Run: headless pygame with SDL's dummy video driver; simulated clock (each Clock.tick advances the game by its frame time, no real sleeping); random seed 0; keys injected as events and as key.get_pressed() state; mouse plan: one left click at the window centre at the start of phase 2, then a move to the lower-right quarter at the start of phase 3.
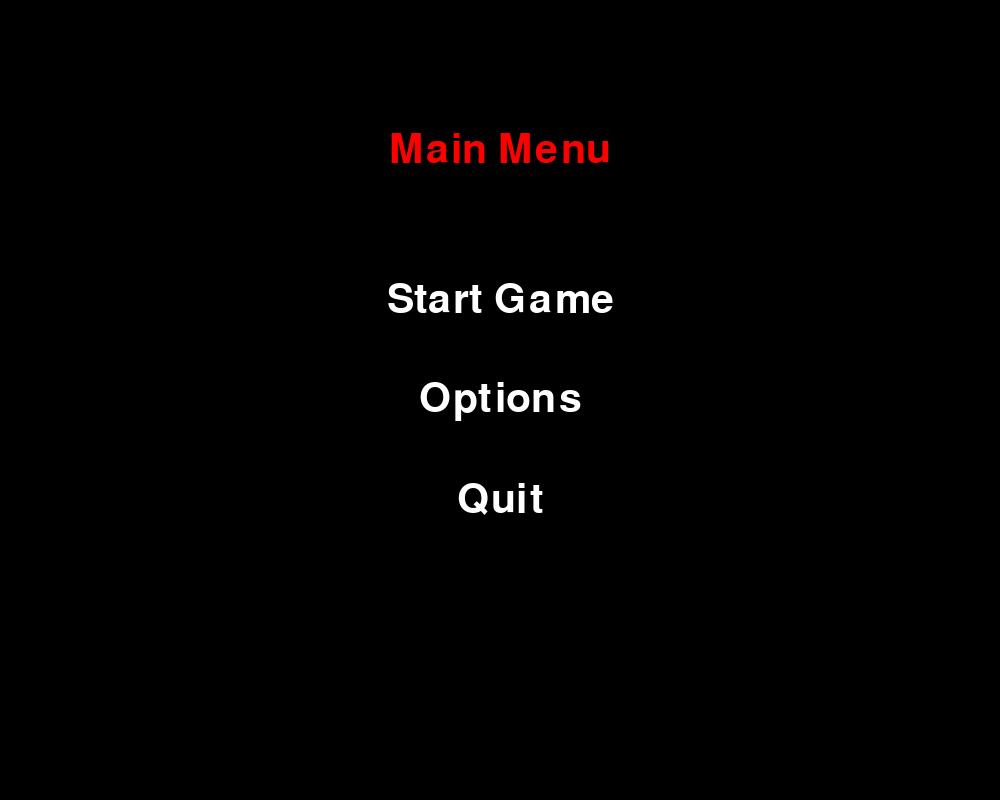
Frame 1 of 4 · flips 1–60 · no input
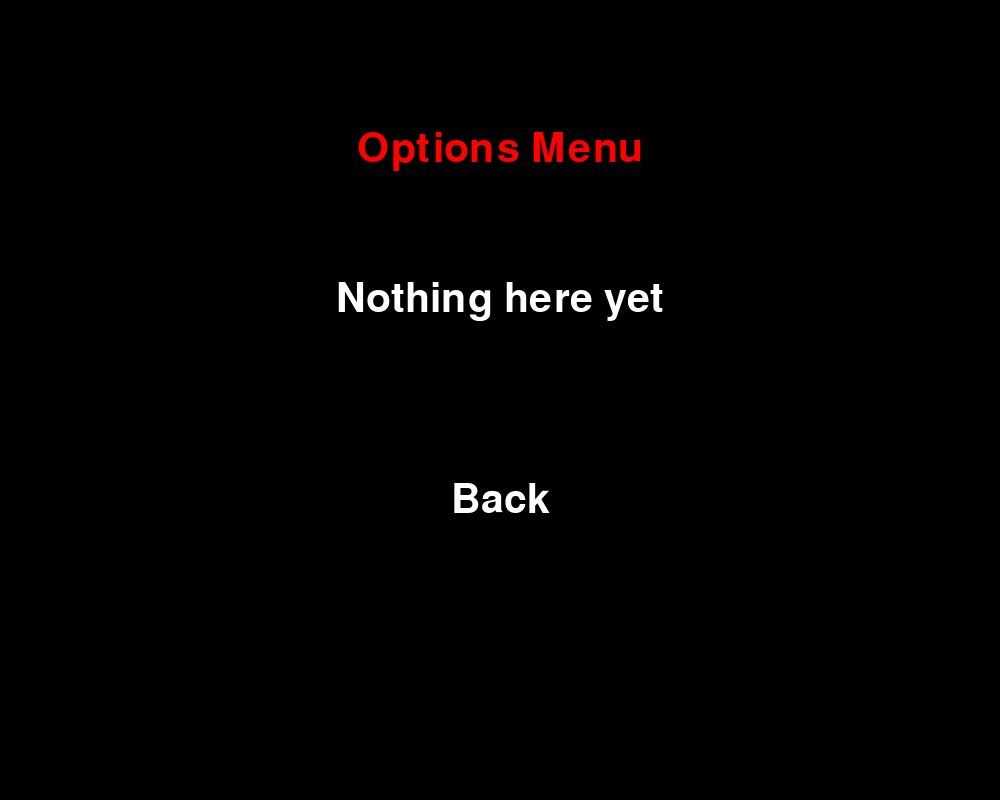
Frame 2 of 4 · flips 61–180 · clicked the window centre · tapped SPACE, RETURN · held RIGHT (→), D
Frame 3 of 4 · flips 181–300 · moved the mouse to the lower-right quarter · held DOWN (↓), S · screen unchanged from frame 2, image omitted
Frame 4 of 4 · flips 301–420 · held LEFT (←), A, UP (↑), W · screen unchanged from frame 3, image omitted

The pygame program that drew these frames:

import pygame
import sys
from random import randint

# Init game
pygame.init()
pygame.display.set_caption("Snake-Like")


class Platformer:
    def __init__(self):
        # Window parameters
        self.window = pygame.display.set_mode((1000, 800))
        self.run = True
        self.fps = 60
        self.clock = pygame.time.Clock()

        # Snake
        self.snake_head = pygame.Rect(20, 20, 40, 40)
        self.snake_body_size = 30
        self.snake_speed = 11
        self.segments = []
        self.snake_direction = 0
        self.score = 0

        # Food
        self.food_size = 30
        self.is_spawned = False

        # Borders
        self.top = pygame.Rect(0, 0, 1000, 10)
        self.bottom = pygame.Rect(0, 790, 1000, 10)
        self.left = pygame.Rect(0, 0, 10, 800)
        self.right = pygame.Rect(990, 0, 10, 800)

        # State
        self.state = "menu"

        self.hover_start = False
        self.hover_options = False
        self.hover_quit = False
        self.hover_back = False
        self.hover_new = False
        self.hover_main = False

    def collision(self):
        if self.snake_head.colliderect(self.food):
            self.score += 1
            self.is_spawned = False

    def create_food(self):
        if not self.is_spawned:

            self.food = pygame.Rect(
                randint(100, 900 - self.food_size),
                randint(100, 700 - self.food_size),
                self.food_size,
                self.food_size,
            )
            self.is_spawned = True

    def move_snake(self):
        keys = pygame.key.get_pressed()
        x_limit = self.window.get_width() - self.snake_head.width
        y_limit = self.window.get_height() - self.snake_head.height

        if self.snake_direction == 0:
            self.snake_head.x += self.snake_speed
            if self.snake_head.x > x_limit:
                self.state = "gameover"
        elif self.snake_direction == 90:
            self.snake_head.y += self.snake_speed
            if self.snake_head.y > y_limit:
                self.state = "gameover"
        elif self.snake_direction == 180:
            self.snake_head.x -= self.snake_speed
            if self.snake_head.x < 0:
                self.state = "gameover"
        elif self.snake_direction == 270:
            self.snake_head.y -= self.snake_speed
            if self.snake_head.y < 0:
                self.state = "gameover"

        if keys[pygame.K_d] and self.snake_direction != 180:
            self.snake_direction = 0
        elif keys[pygame.K_a] and self.snake_direction != 0:
            self.snake_direction = 180
        elif keys[pygame.K_w] and self.snake_direction != 90:
            self.snake_direction = 270
        elif keys[pygame.K_s] and self.snake_direction != 270:
            self.snake_direction = 90

    def draw_window(self):
        # Draw background
        self.window.fill((0, 0, 0))

        # Draw snake head
        pygame.draw.rect(self.window, (111, 111, 111), self.snake_head, border_radius=30)

        # Draw food
        self.create_food()
        pygame.draw.rect(self.window, (111, 111, 111), self.food, border_radius=30)

        # Score text
        font = pygame.font.SysFont("Arial", 30)

        score_text = font.render(f"Score: {self.score}", True, (255, 255, 255))
        self.window.blit(score_text, (20, 750))

        # Draw Borders
        pygame.draw.rect(self.window, (111, 111, 111), self.top)
        pygame.draw.rect(self.window, (111, 111, 111), self.bottom)
        pygame.draw.rect(self.window, (111, 111, 111), self.left)
        pygame.draw.rect(self.window, (111, 111, 111), self.right)

        # Update and fps
        self.clock.tick(self.fps)
        pygame.display.update()

    def key_event(self):
        for event in pygame.event.get():
            if event.type == pygame.QUIT:
                self.run = False
                sys.exit()

            if event.type == pygame.KEYDOWN:
                if event.key == pygame.K_ESCAPE:
                    self.state = "menu"

    def start_game(self):
        # Draw objects
        self.draw_window()

        # Snake
        self.move_snake()

        # Check collision
        self.collision()

    def run_game(self):
        while self.run:

            # Key events
            self.key_event()

            # States
            if self.state == "menu":
                self.main_menu()
            elif self.state == "options":
                self.options_menu()
            elif self.state == "start":
                self.start_game()
            elif self.state == "gameover":
                self.gameover_menu()

    def gameover_menu(self):
        # Reset game
        self.reset_game()
        # Draw game over menu
        self.window.fill((0, 0, 0))
        font = pygame.font.SysFont("Arial", 60)

        score_text = font.render(f"Your score: {self.score}", True, (255, 255, 255))
        gameover_text = font.render("Game Over", True, (255, 0, 0))
        if not self.hover_new:
            new_game_text = font.render("New Game", True, (255, 255, 255))
        else:
            new_game_text = font.render("New Game", True, (255, 255, 111))
        if not self.hover_main:
            main_menu_text = font.render("Main Menu", True, (255, 255, 255))
        else:
            main_menu_text = font.render("Main Menu", True, (255, 255, 111))
        if not self.hover_quit:
            quit_text = font.render("Quit", True, (255, 255, 255))
        else:
            quit_text = font.render("Quit", True, (255, 255, 111))

        score_rect = score_text.get_rect(center=(500, 750))
        gameover_rect = gameover_text.get_rect(center=(500, 150))
        main_menu_rect = main_menu_text.get_rect(center=(500, 300))
        new_game_rect = new_game_text.get_rect(center=(500, 400))
        quit_rect = quit_text.get_rect(center=(500, 500))

        self.window.blit(score_text, score_rect)
        self.window.blit(gameover_text, gameover_rect)
        self.window.blit(main_menu_text, main_menu_rect)
        self.window.blit(new_game_text, new_game_rect)
        self.window.blit(quit_text, quit_rect)

        pygame.display.update()
        mouse_pos = pygame.mouse.get_pos()

        if new_game_rect.collidepoint(mouse_pos):
            self.hover_new = True
        else:
            self.hover_new = False
        if quit_rect.collidepoint(mouse_pos):
            self.hover_quit = True
        else:
            self.hover_quit = False
        if main_menu_rect.collidepoint(mouse_pos):
            self.hover_main = True
        else:
            self.hover_main = False

        for event in pygame.event.get():
            if event.type == pygame.MOUSEBUTTONDOWN:

                if new_game_rect.collidepoint(mouse_pos):
                    self.score = 0
                    self.state = "start"
                elif main_menu_rect.collidepoint(mouse_pos):
                    self.score = 0
                    self.state = "menu"
                elif quit_rect.collidepoint(mouse_pos):
                    pygame.quit()
                    sys.exit()

            elif event.type == pygame.QUIT:
                self.run = False
                sys.exit()

    def main_menu(self):
        self.window.fill((0, 0, 0))

        font = pygame.font.SysFont("Arial", 60)

        title_text = font.render("Main Menu", True, (255, 0, 0))
        if not self.hover_start:
            start_text = font.render("Start Game", True, (255, 255, 255))
        else:
            start_text = font.render("Start Game", True, (255, 255, 111))

        if not self.hover_options:
            options_text = font.render("Options", True, (255, 255, 255))
        else:
            options_text = font.render("Options", True, (255, 255, 111))
        if not self.hover_quit:
            quit_text = font.render("Quit", True, (255, 255, 255))
        else:
            quit_text = font.render("Quit", True, (255, 255, 111))

        title_rect = title_text.get_rect(center=(500, 150))
        start_rect = start_text.get_rect(center=(500, 300))
        options_rect = options_text.get_rect(center=(500, 400))
        quit_rect = quit_text.get_rect(center=(500, 500))

        self.window.blit(title_text, title_rect)
        self.window.blit(start_text, start_rect)
        self.window.blit(options_text, options_rect)
        self.window.blit(quit_text, quit_rect)

        pygame.display.update()
        mouse_pos = pygame.mouse.get_pos()

        if start_rect.collidepoint(mouse_pos):
            self.hover_start = True
        else:
            self.hover_start = False

        if options_rect.collidepoint(mouse_pos):
            self.hover_options = True
        else:
            self.hover_options = False

        if quit_rect.collidepoint(mouse_pos):
            self.hover_quit = True
        else:
            self.hover_quit = False

        for event in pygame.event.get():
            if event.type == pygame.MOUSEBUTTONDOWN:
                if start_rect.collidepoint(mouse_pos):
                    self.state = "start"
                elif options_rect.collidepoint(mouse_pos):
                    self.state = "options"
                elif quit_rect.collidepoint(mouse_pos):
                    pygame.quit()
                    sys.exit()

            elif event.type == pygame.QUIT:
                self.run = False
                sys.exit()

    def options_menu(self):
        self.window.fill((0, 0, 0))

        font = pygame.font.SysFont("Arial", 60)
        placeholder = font.render("Nothing here yet", True, (255, 255, 255))
        options_text = font.render("Options Menu", True, (255, 0, 0))
        if not self.hover_back:
            back_text = font.render("Back", True, (255, 255, 255))
        else:
            back_text = font.render("Back", True, (255, 255, 111))

        placeholder_rect = placeholder.get_rect(center=(500, 300))
        options_rect = options_text.get_rect(center=(500, 150))
        back_rect = back_text.get_rect(center=(500, 500))

        self.window.blit(placeholder, placeholder_rect)
        self.window.blit(options_text, options_rect)
        self.window.blit(back_text, back_rect)

        pygame.display.update()
        mouse_pos = pygame.mouse.get_pos()

        if back_rect.collidepoint(mouse_pos):
            self.hover_back = True
        else:
            self.hover_back = False
        for event in pygame.event.get():
            if event.type == pygame.MOUSEBUTTONDOWN:
                if back_rect.collidepoint(mouse_pos):
                    self.state = "menu"
            elif event.type == pygame.QUIT:
                self.run = False
                sys.exit()

    def reset_game(self):
        self.snake_head = pygame.Rect(20, 20, 40, 40)
        self.snake_direction = 0
        self.is_spawned = False


if __name__ == "__main__":
    game = Platformer()
    game.run_game()
